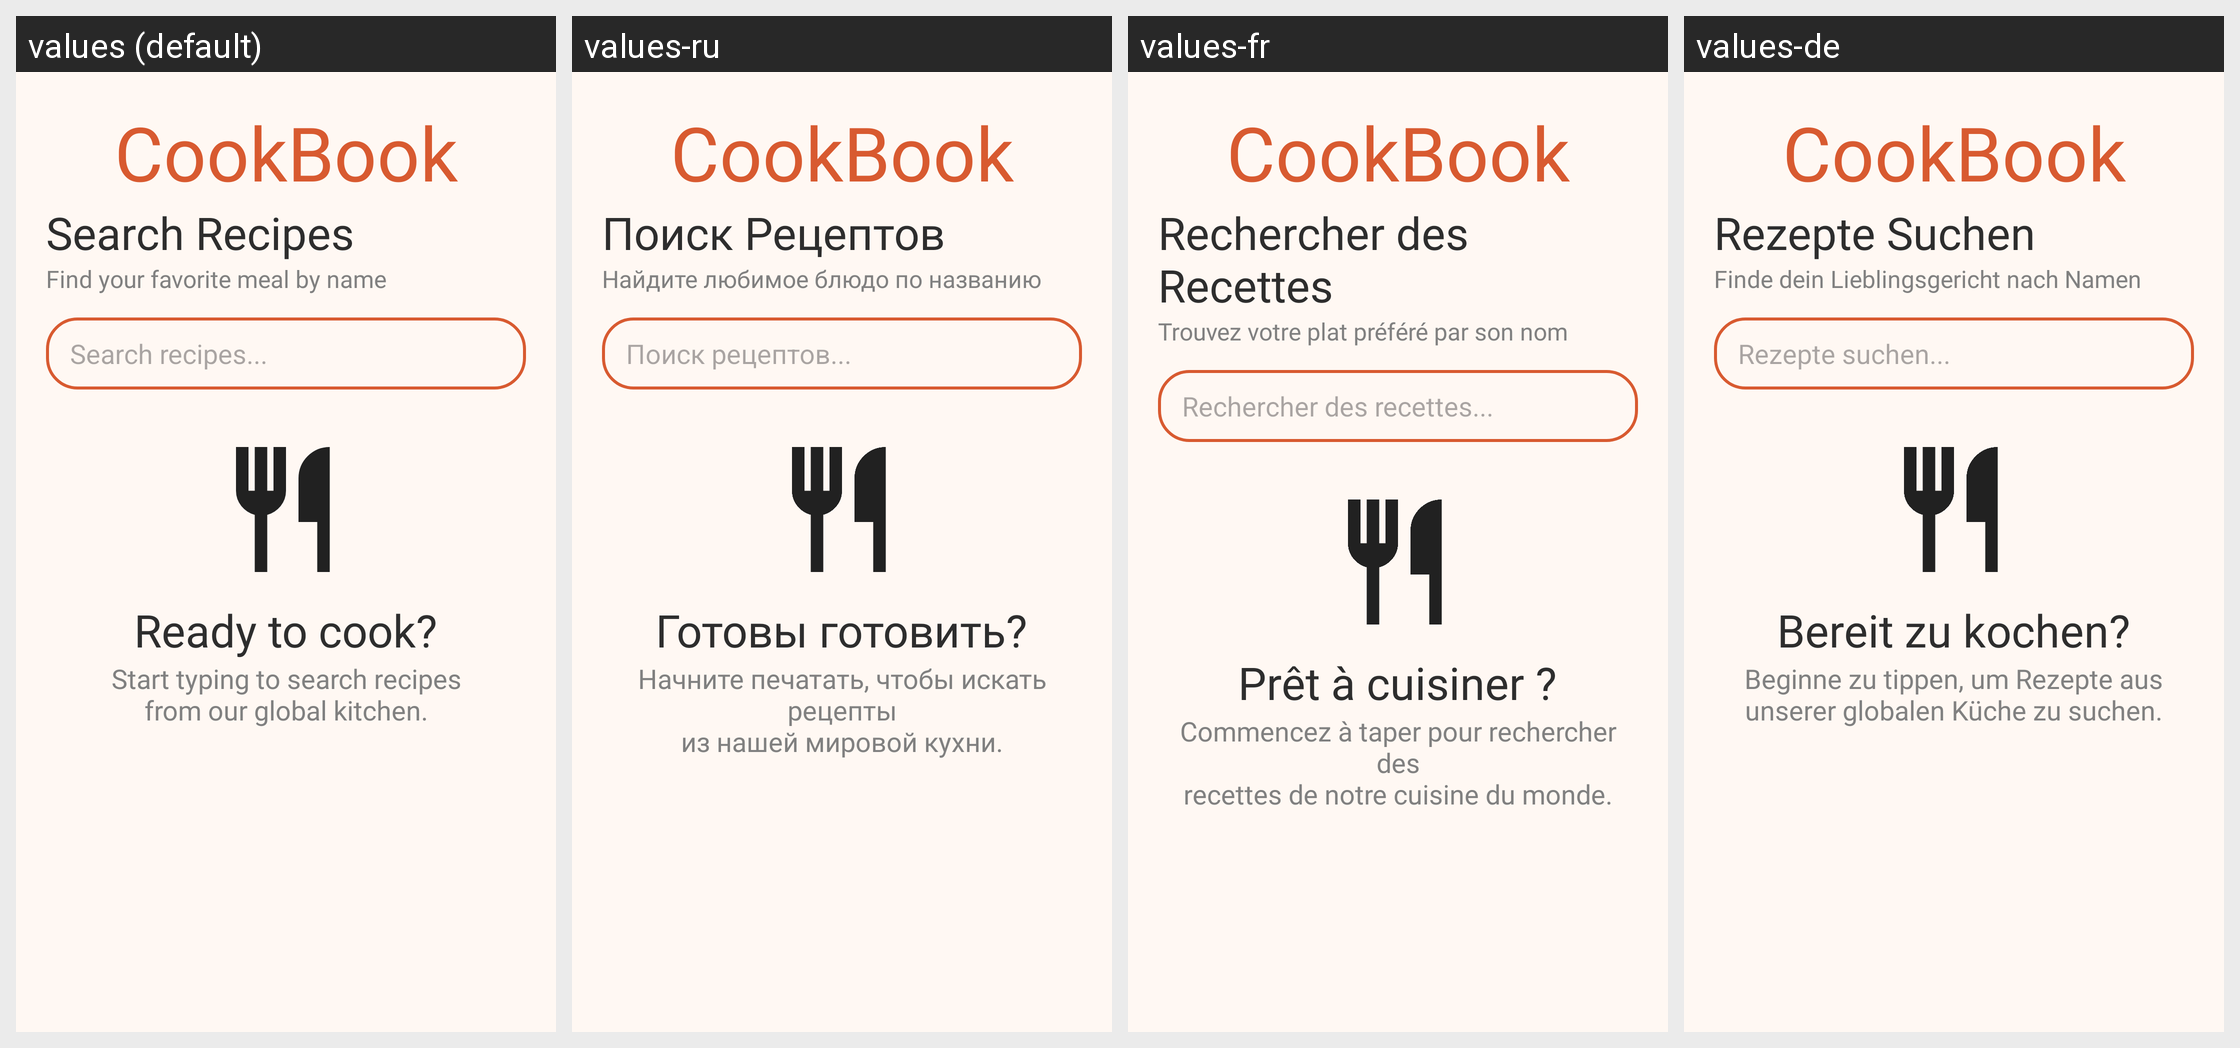

For this localized Android screen grid, give each drawn string resource with its value in every locale shown.
Android screen res/layout/fragment_search.xml rendered under 4 locales, left to right: values (default), values-ru, values-fr, values-de. Device: Nexus 5 (rendered at 1080×1920; each locale shown at half size, 540×960, under a caption strip naming it); theme Theme.CookBook.
Other locales in the repository, not shown: values-tr, values-zh.
Strings drawn on this screen, with the default value and each locale's value (text and hints the layout hard-codes, and strings that could not be matched under every locale, appear in the picture but are not listed):

app_name
  values: CookBook
  values-ru: CookBook  [not translated; the default value is used]
  values-fr: CookBook  [not translated; the default value is used]
  values-de: CookBook  [not translated; the default value is used]

search_recipes
  values: Search Recipes
  values-ru: Поиск Рецептов
  values-fr: Rechercher des Recettes
  values-de: Rezepte Suchen

find_your_favorite_meal_by_name
  values: Find your favorite meal by name
  values-ru: Найдите любимое блюдо по названию
  values-fr: Trouvez votre plat préféré par son nom
  values-de: Finde dein Lieblingsgericht nach Namen

home_page_query_hint
  values: Search recipes...
  values-ru: Поиск рецептов...
  values-fr: Rechercher des recettes...
  values-de: Rezepte suchen...

ready_to_cook
  values: Ready to cook?
  values-ru: Готовы готовить?
  values-fr: Prêt à cuisiner ?
  values-de: Bereit zu kochen?

ready_to_cook_description
  values: Start typing to search recipes
      from our global kitchen.
  values-ru: Начните печатать, чтобы искать рецепты
      из нашей мировой кухни.
  values-fr: Commencez à taper pour rechercher des
      recettes de notre cuisine du monde.
  values-de: Beginne zu tippen, um Rezepte aus
      unserer globalen Küche zu suchen.
